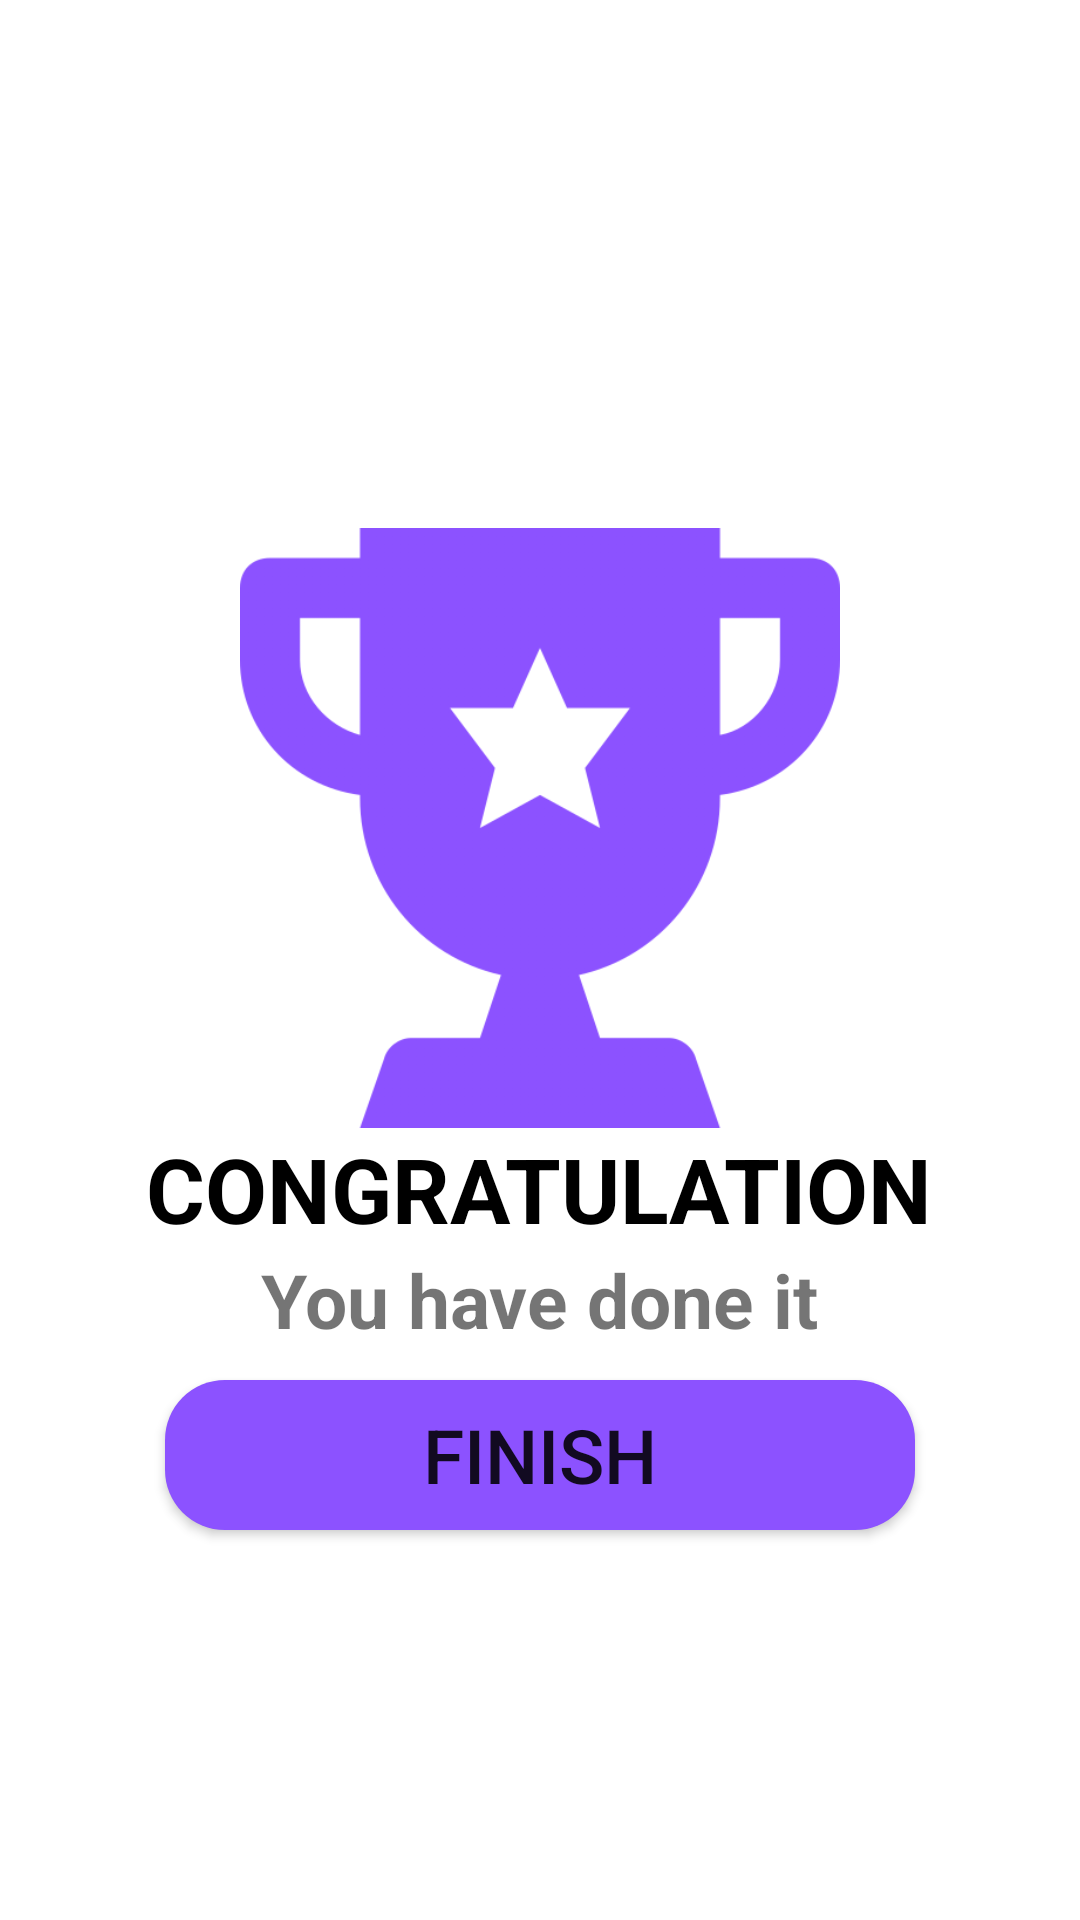

This screen was rendered from an Android layout file. Write that file and the resources it references.
<!-- AndroidManifest.xml: activity theme NoActionBar -->
<!-- res/layout/activity_finish.xml -->
<?xml version="1.0" encoding="utf-8"?>
<LinearLayout xmlns:android="http://schemas.android.com/apk/res/android"
    xmlns:app="http://schemas.android.com/apk/res-auto"
    xmlns:tools="http://schemas.android.com/tools"
    android:layout_width="match_parent"
    android:layout_height="match_parent"
    tools:context=".Activities.FinishActivity"
    android:orientation="vertical">

    <androidx.appcompat.widget.Toolbar
        android:id="@+id/toolbar_Finish_exercise"
        android:layout_width="match_parent"
        android:layout_height="?android:attr/actionBarSize" />
    <LinearLayout
        android:layout_width="match_parent"
        android:layout_height="match_parent"
        android:orientation="vertical"
        android:gravity="center">
        <FrameLayout
            android:layout_width="match_parent"
            android:layout_height="wrap_content">
            <ImageView
                android:layout_width="250dp"
                android:layout_height="200dp"
                android:src="@drawable/trophy"
                android:layout_gravity="center"/>
            <ImageView
                android:layout_width="match_parent"
                android:layout_height="wrap_content"
                android:src="@drawable/fireworks"
                />


        </FrameLayout>
<TextView
    android:layout_width="wrap_content"
    android:layout_height="wrap_content"
    android:text="CONGRATULATION"
    android:textSize="30sp"
    android:textStyle="bold"
    android:textColor="@color/black"/>
        <TextView
            android:layout_width="wrap_content"
            android:layout_height="wrap_content"
            android:text="You have done it"
            android:textSize="25sp"
            android:textStyle="bold"
           />
        <Button
            android:id="@+id/btn_Finish"
            android:layout_width="250dp"
            android:layout_height="50dp"
            android:background="@drawable/button_border"
            android:text="Finish"
            android:textSize="25sp"
            android:layout_margin="10dp"/>
    </LinearLayout>

</LinearLayout>
<!-- resources referenced by this layout -->
<resources>
  <color name="black">#FF000000</color>
  <!-- drawable button_border (drawable) -->
  <?xml version="1.0" encoding="utf-8"?>
  <shape xmlns:android="http://schemas.android.com/apk/res/android"
      android:shape="rectangle">
  
      <corners android:radius="20dp"
          />
      <solid
          android:color="@color/purple"/>
      <padding
          android:bottom="7dp"
          android:left="7dp"
          android:right="7dp"
          android:top="7dp" />
  </shape>
  <!-- drawable trophy: png bitmap (drawable, 25938 bytes) -->
  <style name="NoActionBar" parent="Theme.MaterialComponents.DayNight.NoActionBar">
          
          <item name="colorPrimary">@color/purple</item>
          <item name="colorPrimaryVariant">@color/purple_500</item>
          <item name="colorOnPrimary">@color/white</item>
          
          <item name="colorSecondary">@color/teal_200</item>
          <item name="colorSecondaryVariant">@color/teal_700</item>
          <item name="colorOnSecondary">@color/black</item>
          
          <item name="android:statusBarColor" tools:targetApi="l">?attr/colorPrimary</item>
          
      </style>
  <color name="purple">#8c52ff</color>
  <color name="purple_500">#FF6200EE</color>
  <color name="white">#FFFFFF</color>
  <color name="teal_200">#FF03DAC5</color>
  <color name="teal_700">#FF018786</color>
</resources>
